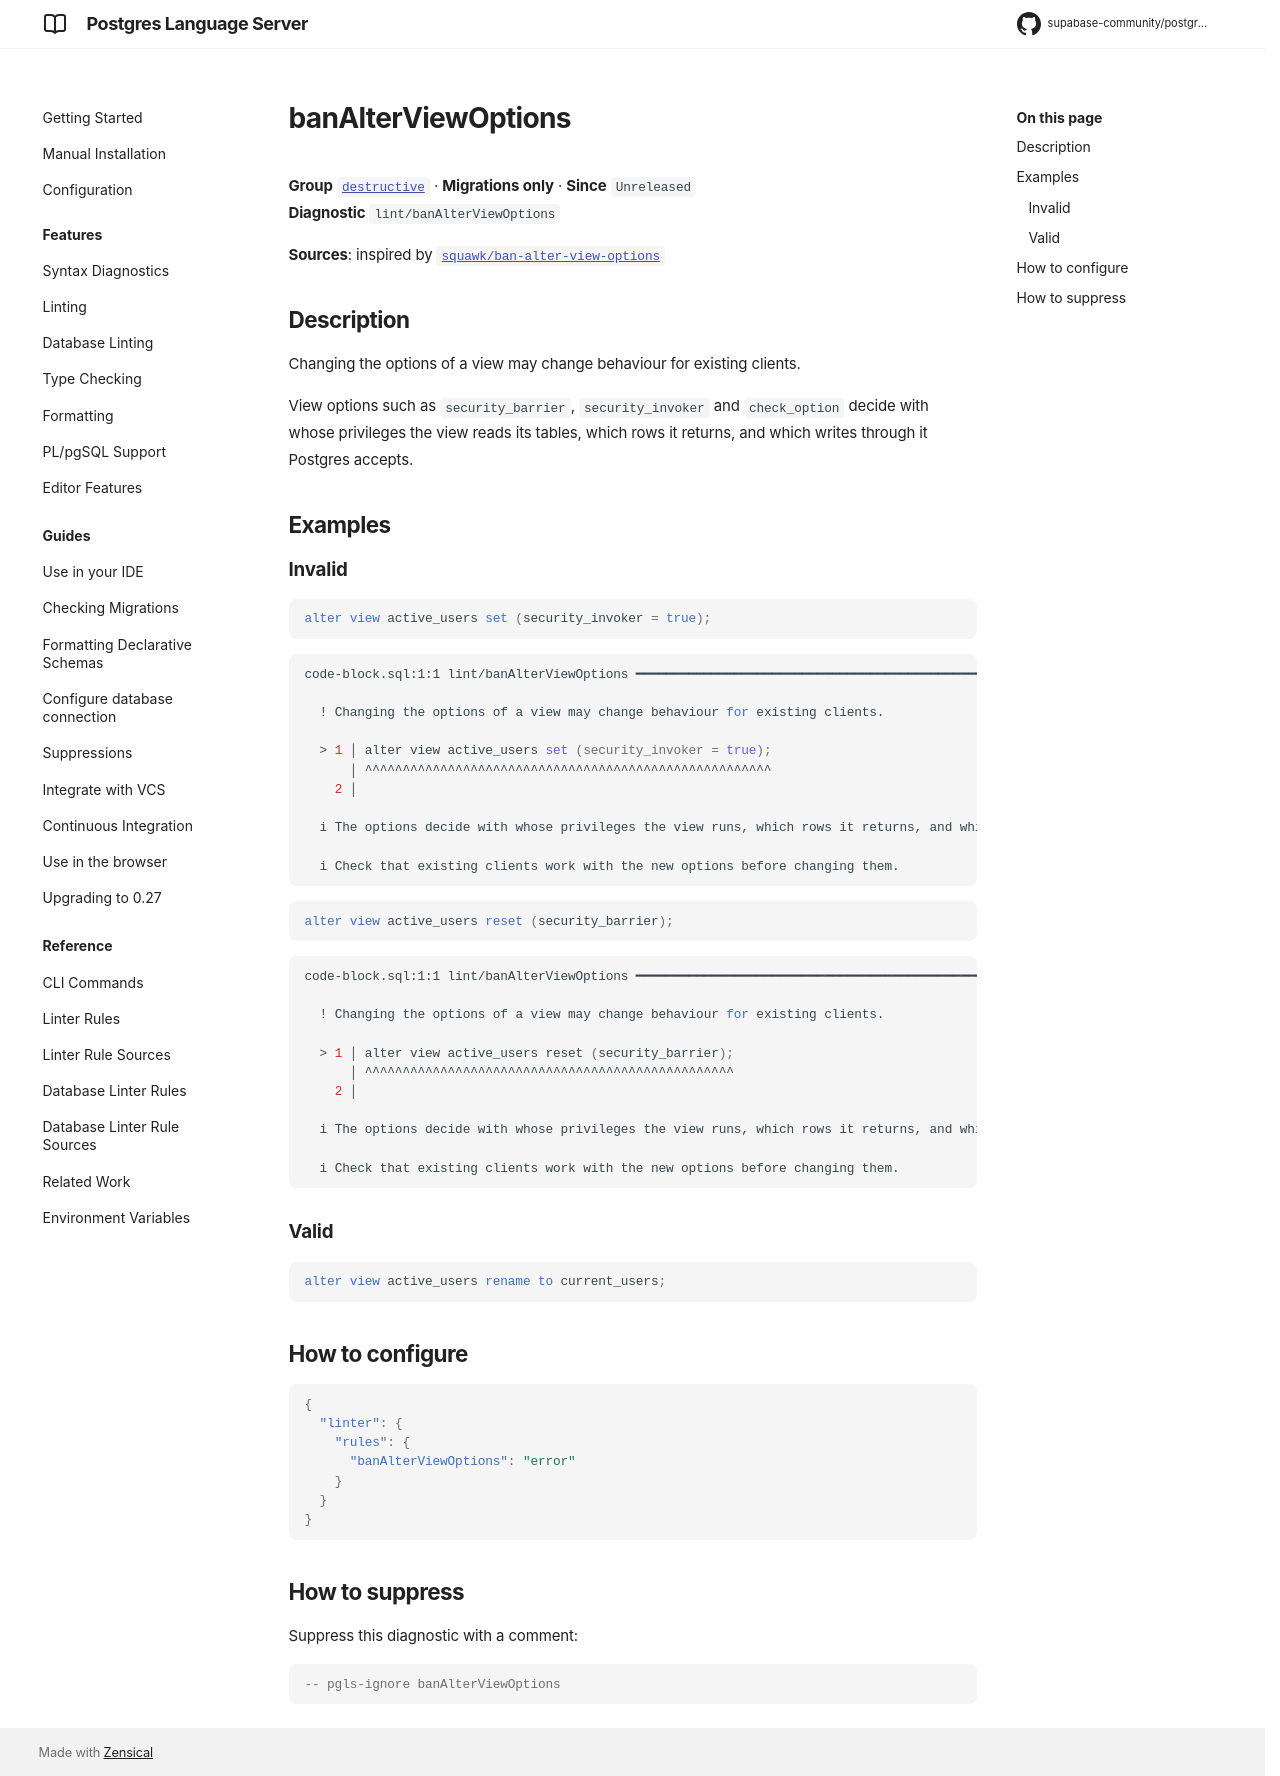

repository: supabase-community/postgres-language-server · page: main/reference/rules/ban-alter-view-options/index.html · generator: mkdocs

# banAlterViewOptions

**Group** [`destructive`](../rules.md#destructive) · **Migrations only** · **Since** `Unreleased`  
**Diagnostic** `lint/banAlterViewOptions`

**Sources**: inspired by [`squawk/ban-alter-view-options`](https://squawkhq.com/docs/ban-alter-view-options)

## Description
Changing the options of a view may change behaviour for existing clients.

View options such as `security_barrier`, `security_invoker` and `check_option` decide
with whose privileges the view reads its tables, which rows it returns, and which writes
through it Postgres accepts.

## Examples

### Invalid

```sql
alter view active_users set (security_invoker = true);
```

```sh
code-block.sql:1:1 lint/banAlterViewOptions ━━━━━━━━━━━━━━━━━━━━━━━━━━━━━━━━━━━━━━━━━━━━━━━━━━━━━━━━

  ! Changing the options of a view may change behaviour for existing clients.
  
  > 1 │ alter view active_users set (security_invoker = true);
      │ ^^^^^^^^^^^^^^^^^^^^^^^^^^^^^^^^^^^^^^^^^^^^^^^^^^^^^^
    2 │ 
  
  i The options decide with whose privileges the view runs, which rows it returns, and which writes through it Postgres accepts.
  
  i Check that existing clients work with the new options before changing them.
  

```

```sql
alter view active_users reset (security_barrier);
```

```sh
code-block.sql:1:1 lint/banAlterViewOptions ━━━━━━━━━━━━━━━━━━━━━━━━━━━━━━━━━━━━━━━━━━━━━━━━━━━━━━━━

  ! Changing the options of a view may change behaviour for existing clients.
  
  > 1 │ alter view active_users reset (security_barrier);
      │ ^^^^^^^^^^^^^^^^^^^^^^^^^^^^^^^^^^^^^^^^^^^^^^^^^
    2 │ 
  
  i The options decide with whose privileges the view runs, which rows it returns, and which writes through it Postgres accepts.
  
  i Check that existing clients work with the new options before changing them.
  

```

### Valid

```sql
alter view active_users rename to current_users;
```

## How to configure
```json

{
  "linter": {
    "rules": {
      "banAlterViewOptions": "error"
    }
  }
}

```
## How to suppress

Suppress this diagnostic with a comment:

```sql
-- pgls-ignore banAlterViewOptions
```
